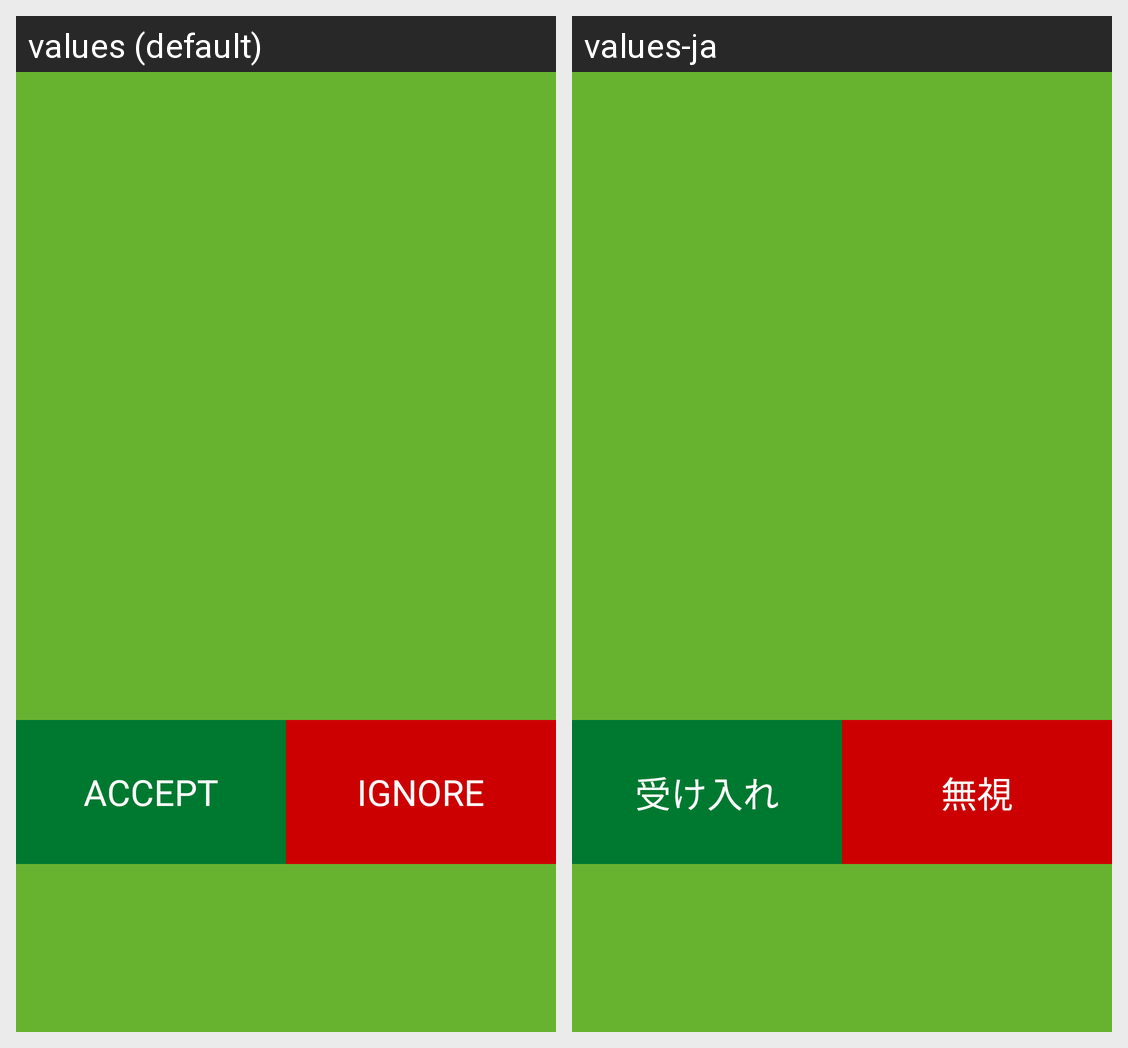

Here is an Android app screen in its default locale and in the app's own translations. Write out the translated-string differences for the strings that appear on this screen.
Android screen res/layout/activity_incoming_call.xml rendered under 2 locales, left to right: values (default), values-ja. Device: Nexus 5 (rendered at 1080×1920; each locale shown at half size, 540×960, under a caption strip naming it); theme IncomingCallActivityTheme.
Strings drawn on this screen, with the default value and each locale's value (text and hints the layout hard-codes, and strings that could not be matched under every locale, appear in the picture but are not listed):

txt_accept
  values: Accept
  values-ja: 受け入れ

txt_ignore
  values: Ignore
  values-ja: 無視
